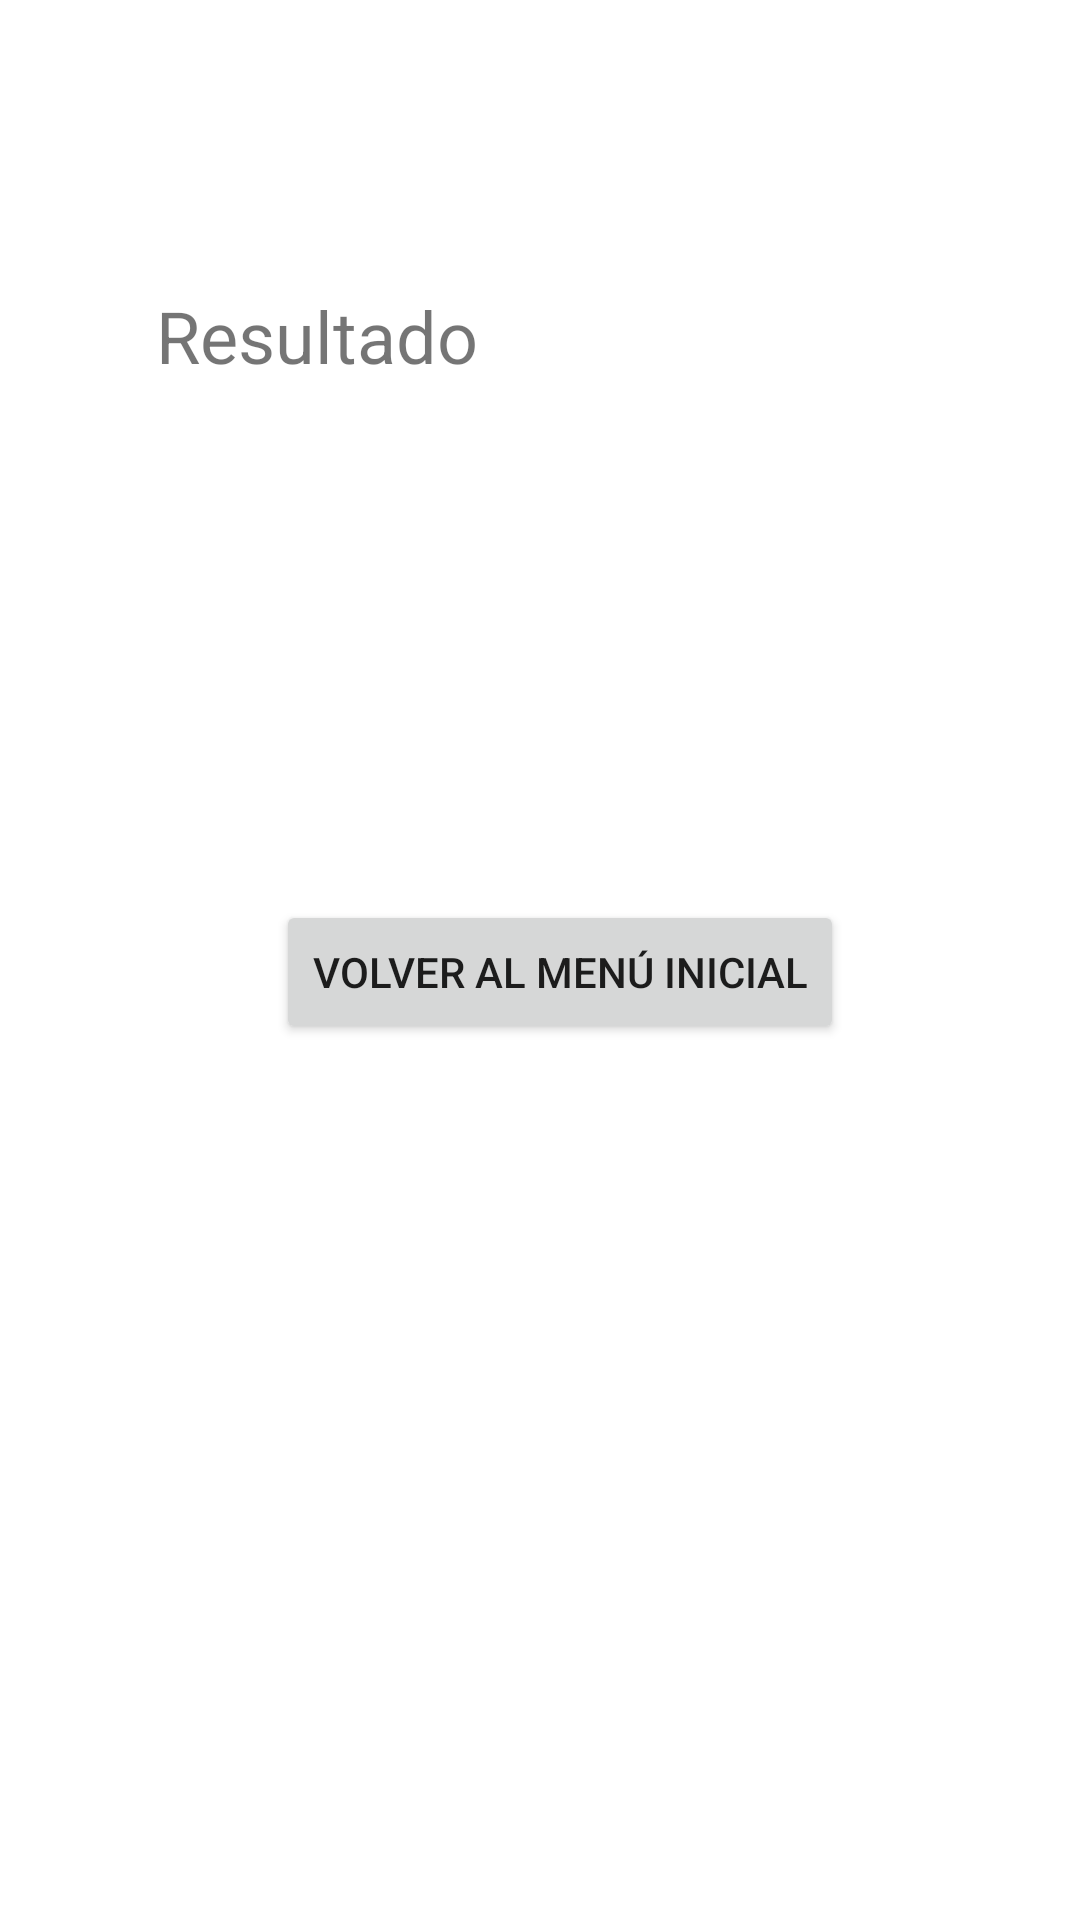

Write the Android layout XML for this screen, with the resource values it uses.
<!-- AndroidManifest.xml: application theme Theme.Actividad1 -->
<!-- res/layout/activity_main5.xml -->
<?xml version="1.0" encoding="utf-8"?>
<androidx.constraintlayout.widget.ConstraintLayout xmlns:android="http://schemas.android.com/apk/res/android"
    xmlns:app="http://schemas.android.com/apk/res-auto"
    xmlns:tools="http://schemas.android.com/tools"
    android:layout_width="match_parent"
    android:layout_height="match_parent"
    tools:context="com.example.actividad2.MainActivity5">

    <TextView
        android:id="@+id/txt_result"
        android:layout_width="305dp"
        android:layout_height="157dp"
        android:layout_marginStart="52dp"
        android:layout_marginBottom="16dp"
        android:text="@string/txt_result"
        android:textSize="24sp"
        app:layout_constraintBottom_toTopOf="@+id/button10"
        app:layout_constraintStart_toStartOf="parent"
        app:layout_constraintTop_toTopOf="parent"
        app:layout_constraintVertical_bias="0.752" />

    <Button
        android:id="@+id/button10"
        android:layout_width="wrap_content"
        android:layout_height="wrap_content"
        android:layout_marginStart="92dp"
        android:layout_marginBottom="292dp"
        android:onClick="volver"
        android:text="@string/button7"
        app:layout_constraintBottom_toBottomOf="parent"
        app:layout_constraintStart_toStartOf="parent" />
</androidx.constraintlayout.widget.ConstraintLayout>
<!-- resources referenced by this layout -->
<resources>
  <string name="button7">VOLVER AL MENÚ INICIAL</string>
  <string name="txt_result">Resultado</string>
  <style name="Theme.Actividad1" parent="Theme.MaterialComponents.DayNight.DarkActionBar">
          
          <item name="colorPrimary">@color/colorPrimary</item>
          <item name="colorPrimaryVariant">@color/purple_700</item>
          <item name="colorOnPrimary">@color/white</item>
          
          <item name="colorSecondary">@color/teal_200</item>
          <item name="colorSecondaryVariant">@color/teal_700</item>
          <item name="colorOnSecondary">@color/black</item>
          
          <item name="android:statusBarColor" tools:targetApi="l">?attr/colorPrimaryVariant</item>
          
      </style>
  <color name="colorPrimary">#FF5722</color>
  <color name="purple_700">#E33D09</color>
  <color name="white">#FFFFFFFF</color>
  <color name="teal_200">#FF03DAC5</color>
  <color name="teal_700">#FF018786</color>
  <color name="black">#FF000000</color>
</resources>
